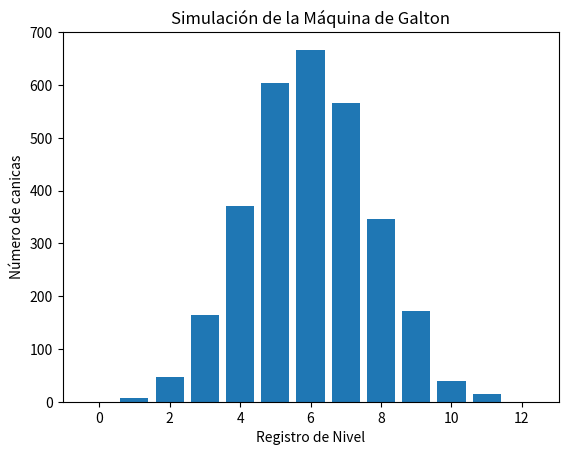

This chart was generated by the following Python code:
import random
""" Primeramente importamos la función random, la cual nos permite
generar números pseudoaleatorios para varias distribuciones"""

import matplotlib.pyplot as plt
""" Posteriormente importamos la función: matplotlib.pyplot (previamente instalada)
para poder crear la generación de gráficos en dos dimensiones, a partir de los
datos de nuestros contenidos"""

def simulacion_maq_galton(canicas_cant, reg_niveles): # Definimos en la función "def" 
    # la función qur utilizaremos.

    resultado = [0] * (reg_niveles + 1) # Creamos las variables paara el resultado y el registro
    # de niveles
    
    for _ in range(canicas_cant): # De acuerdo a la cantidad de canicas con las que contamos, 
        # realizamos una función "for".
        nivel = 0
        for _ in range(reg_niveles):
            if random.random() < 0.5:
                nivel += 1
        resultado[nivel] += 1
    
    return resultado

def histograma_grafica(resultado, reg_niveles):
    plt.bar(range(reg_niveles + 1), resultado)
    plt.xlabel('Registro de Nivel') # Creamos la etiqueta para el eje X.
    plt.ylabel('Número de canicas') # Creamos la etiqueta para el eje Y.
    plt.title('Simulación de la Máquina de Galton') # Creamos la etiqueta pata el título.
    plt.show()

canicas_cant = 3000 # Cantidad de canicas 
reg_niveles = 12 # Número de niveles


resultado = simulacion_maq_galton(canicas_cant, reg_niveles)
histograma_grafica(resultado, reg_niveles)

